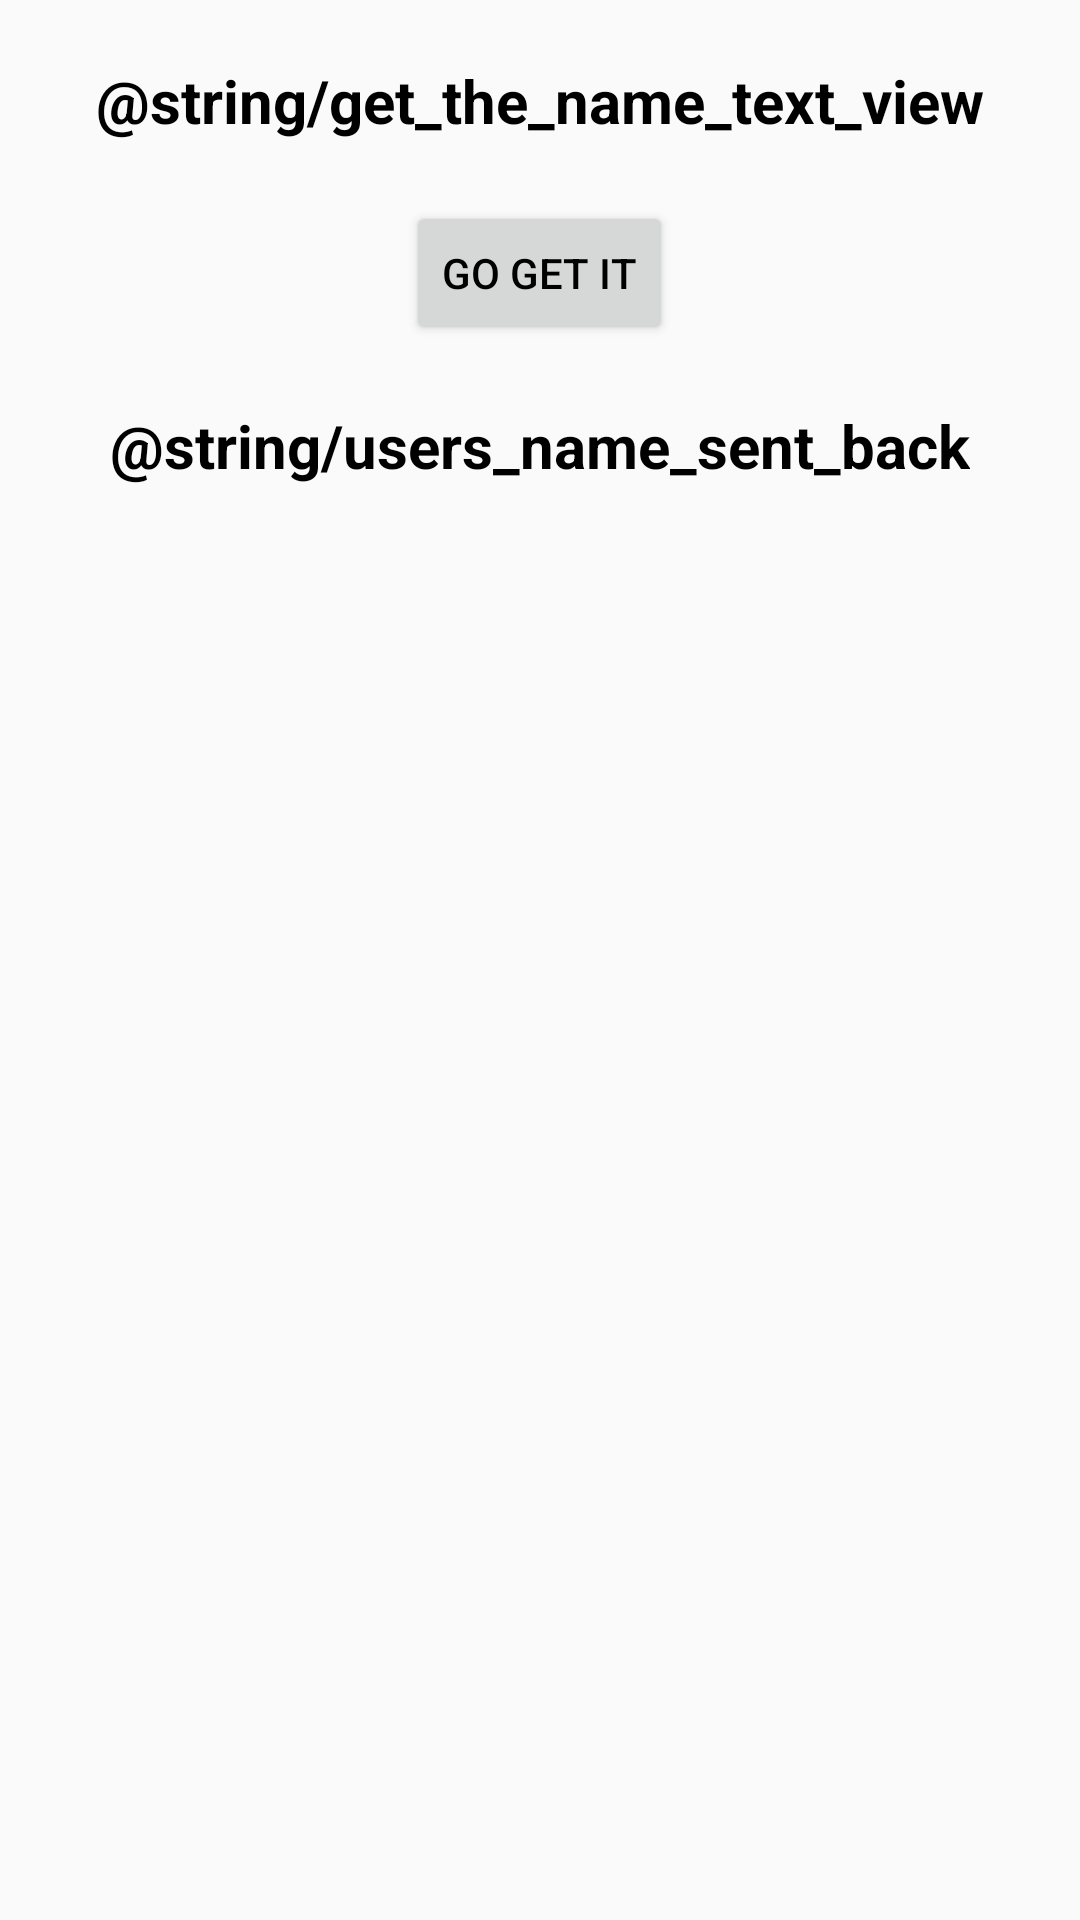

Produce the Android XML layout that renders to this screen, including the resource entries it uses.
<!-- AndroidManifest.xml: application theme AppTheme -->
<!-- res/layout/activity_converter.xml -->
<LinearLayout xmlns:android="http://schemas.android.com/apk/res/android"
    xmlns:tools="http://schemas.android.com/tools"
    android:layout_width="match_parent"
    android:layout_height="match_parent"
    android:orientation="vertical"
    android:gravity="center|top"
    android:padding="20dp"
    tools:context="com.example.normann.opiatekvipotens.Converter">

    <TextView
        android:text="@string/get_the_name_text_view"
        android:layout_width="wrap_content"
        android:layout_height="wrap_content"
        android:textStyle="bold"
        android:textSize="20sp"/>

    <Button
        android:layout_width="wrap_content"
        android:layout_height="wrap_content"
        android:text="Go Get It"
        android:layout_marginTop="20dp"
        android:onClick="onGetNameClick"/>

    <TextView
        android:text="@string/users_name_sent_back"
        android:layout_width="wrap_content"
        android:layout_height="wrap_content"
        android:textStyle="bold"
        android:textSize="20sp"
        android:layout_marginTop="20dp"
        android:id="@+id/users_name_message"/>

</LinearLayout>
<!-- resources referenced by this layout -->
<resources>
  <style name="AppTheme" parent="Theme.AppCompat.Light.DarkActionBar">
          <item name="colorPrimary">@color/primary</item>
          <item name="android:textColorPrimary">@color/primary_text</item>
          <item name="android:textViewStyle">@style/TextViewStyle</item>
  
      </style>
  <color name="primary">#03A9F4</color>
  <color name="primary_text">#000000</color>
  <style name="TextViewStyle">
          <item name="android:textColor">@color/primary_text</item>
          <item name="android:textSize">22sp</item>
      </style>
</resources>
